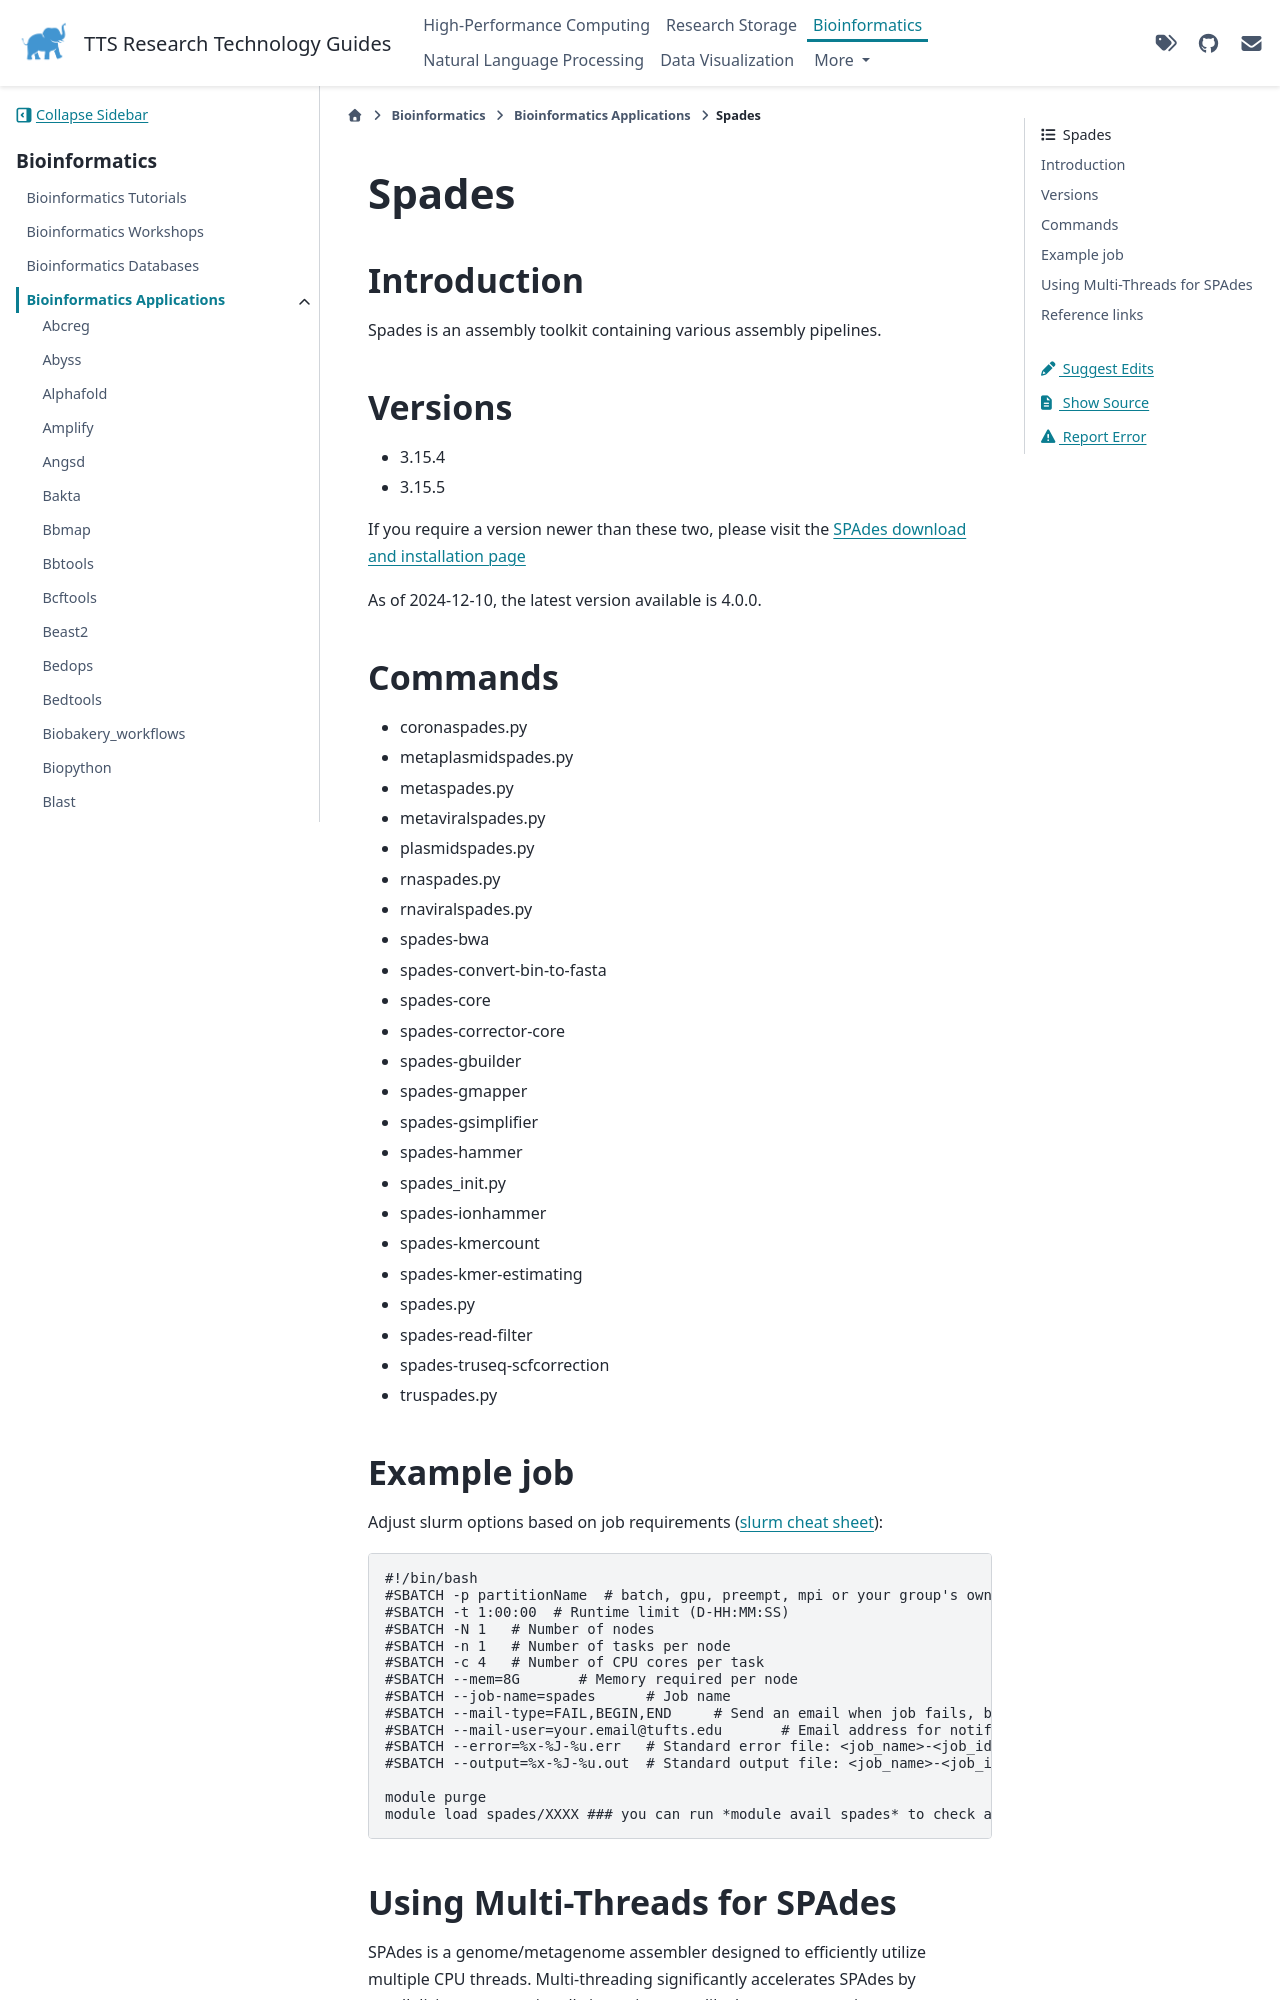

repository: TuftsRT/guides · page: dev/bio/apps/spades.html · generator: sphinx

########
 Spades
########

**************
 Introduction
**************

Spades is an assembly toolkit containing various assembly pipelines.

**********
 Versions
**********

-  3.15.4
-  3.15.5

If you require a version newer than these two, please visit the `SPAdes
download and installation page
<https://ablab.github.io/spades/installation.html>`_

As of 2024-12-10, the latest version available is 4.0.0.

**********
 Commands
**********

-  coronaspades.py
-  metaplasmidspades.py
-  metaspades.py
-  metaviralspades.py
-  plasmidspades.py
-  rnaspades.py
-  rnaviralspades.py
-  spades-bwa
-  spades-convert-bin-to-fasta
-  spades-core
-  spades-corrector-core
-  spades-gbuilder
-  spades-gmapper
-  spades-gsimplifier
-  spades-hammer
-  spades_init.py
-  spades-ionhammer
-  spades-kmercount
-  spades-kmer-estimating
-  spades.py
-  spades-read-filter
-  spades-truseq-scfcorrection
-  truspades.py

*************
 Example job
*************

Adjust slurm options based on job requirements (`slurm cheat sheet
<https://slurm.schedmd.com/pdfs/summary.pdf>`_):

.. code::

   #!/bin/bash
   #SBATCH -p partitionName  # batch, gpu, preempt, mpi or your group's own partition
   #SBATCH -t 1:00:00  # Runtime limit (D-HH:MM:SS)
   #SBATCH -N 1   # Number of nodes
   #SBATCH -n 1   # Number of tasks per node
   #SBATCH -c 4   # Number of CPU cores per task
   #SBATCH --mem=8G       # Memory required per node
   #SBATCH --job-name=spades      # Job name
   #SBATCH --mail-type=FAIL,BEGIN,END     # Send an email when job fails, begins, and finishes
   #SBATCH --mail-user=your.email@tufts.edu       # Email address for notifications
   #SBATCH --error=%x-%J-%u.err   # Standard error file: <job_name>-<job_id>-<username>.err
   #SBATCH --output=%x-%J-%u.out  # Standard output file: <job_name>-<job_id>-<username>.out

   module purge
   module load spades/XXXX ### you can run *module avail spades* to check all available versions
